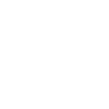
t = 0.00 s
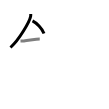
t = 2.50 s
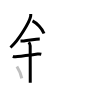
t = 5.25 s
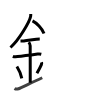
t = 7.75 s
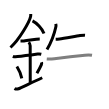
t = 10.50 s
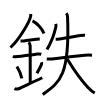
t = 13.00 s

The animated SVG that drew these frames (rendered in a browser with its animation timeline set to each time). Animation: 13 SMIL elements (animate=13); one cycle of 13.00 s.

<svg width="109px" height="109px" viewBox="0 0 px 109px" xmlns="http://www.w3.org/2000/svg" xmlns:xlink="http://www.w3.org/1999/xlink" xml:space="preserve" version="1.1"  baseProfile="full">
<path d="M30.75,13.99c0,0.85,0.05,1.53-0.15,2.55C29.52,21.87,19.27,39.62,10.5,47.5" style="fill:none;stroke:black;stroke-width:3;opacity:0">
  <animate attributeType="CSS" attributeName="opacity" from="0" to="1" begin="0s" dur="1s" repeatCount="Indefinite" fill="freeze" />
</path>
<path d="M32.52,20.96c4.15,2.03,9.46,7.42,11.48,12.54" style="fill:none;stroke:black;stroke-width:3;opacity:0">
  <animate attributeType="CSS" attributeName="opacity" from="0" to="1" begin="1s" dur="1s" repeatCount="Indefinite" fill="freeze" />
</path>
<path d="M20.5,41c1.19,0,2.31,0.1,3.49-0.05c3.72-0.48,8.34-1.01,12.38-1.68c1.19-0.2,2.17-0.26,3.38-0.26" style="fill:none;stroke:black;stroke-width:3;opacity:0">
  <animate attributeType="CSS" attributeName="opacity" from="0" to="1" begin="2s" dur="1s" repeatCount="Indefinite" fill="freeze" />
</path>
<path d="M12.84,56.31c1.29,0.56,3.27,0.44,4.68,0.3c5.64-0.54,13.19-1.57,20.11-2.54c0.77-0.11,2.49-0.13,3.65,0.15" style="fill:none;stroke:black;stroke-width:3;opacity:0">
  <animate attributeType="CSS" attributeName="opacity" from="0" to="1" begin="3s" dur="1s" repeatCount="Indefinite" fill="freeze" />
</path>
<path d="M28.7,42.19c0.99,0.99,1.49,2.31,1.49,3.64c0,4.35,0.06,29.17,0.06,36.98" style="fill:none;stroke:black;stroke-width:3;opacity:0">
  <animate attributeType="CSS" attributeName="opacity" from="0" to="1" begin="4s" dur="1s" repeatCount="Indefinite" fill="freeze" />
</path>
<path d="M16.89,66.51c2.9,4.48,4.31,9.32,4.9,11.94" style="fill:none;stroke:black;stroke-width:3;opacity:0">
  <animate attributeType="CSS" attributeName="opacity" from="0" to="1" begin="5s" dur="1s" repeatCount="Indefinite" fill="freeze" />
</path>
<path d="M41.54,62.3c0.23,0.71,0.21,1.58-0.24,2.6c-1,2.26-1.8,3.86-4.38,8.38" style="fill:none;stroke:black;stroke-width:3;opacity:0">
  <animate attributeType="CSS" attributeName="opacity" from="0" to="1" begin="6s" dur="1s" repeatCount="Indefinite" fill="freeze" />
</path>
<path d="M14.5,88.5c1,0.62,2.25,0.88,4,0.25c1.27-0.45,10.75-5,23.75-11" style="fill:none;stroke:black;stroke-width:3;opacity:0">
  <animate attributeType="CSS" attributeName="opacity" from="0" to="1" begin="7s" dur="1s" repeatCount="Indefinite" fill="freeze" />
</path>
<path d="M55.75,23.88c0.25,0.88,0.37,1.79,0.19,2.63c-1.44,6.62-4.05,14.79-8.94,22.94" style="fill:none;stroke:black;stroke-width:3;opacity:0">
  <animate attributeType="CSS" attributeName="opacity" from="0" to="1" begin="8s" dur="1s" repeatCount="Indefinite" fill="freeze" />
</path>
<path d="M55.69,39.18c0.81,0,3.18-0.12,3.81-0.18c4.45-0.42,15.36-2.64,20.64-3.41c1.62-0.24,3.61-0.47,4.86-0.34" style="fill:none;stroke:black;stroke-width:3;opacity:0">
  <animate attributeType="CSS" attributeName="opacity" from="0" to="1" begin="9s" dur="1s" repeatCount="Indefinite" fill="freeze" />
</path>
<path d="M46.75,59c2.88,0.25,4.93,0.11,7.52-0.25c7.62-1.06,22.86-2.88,30.62-3.58c2.19-0.2,4.87-0.3,7.12,0.08" style="fill:none;stroke:black;stroke-width:3;opacity:0">
  <animate attributeType="CSS" attributeName="opacity" from="0" to="1" begin="10s" dur="1s" repeatCount="Indefinite" fill="freeze" />
</path>
<path d="M66.23,13.25c0.89,0.89,1.27,2.13,1.32,3.39C70,76.25,59.5,82.5,42.75,94.5" style="fill:none;stroke:black;stroke-width:3;opacity:0">
  <animate attributeType="CSS" attributeName="opacity" from="0" to="1" begin="11s" dur="1s" repeatCount="Indefinite" fill="freeze" />
</path>
<path d="M67.23,59.09c5.93,9.76,14.04,21.24,20.52,28.16c1.81,1.93,4.12,4.25,6.99,5.75" style="fill:none;stroke:black;stroke-width:3;opacity:0">
  <animate attributeType="CSS" attributeName="opacity" from="0" to="1" begin="12s" dur="1s" repeatCount="Indefinite" fill="freeze" />
</path>
</svg>
